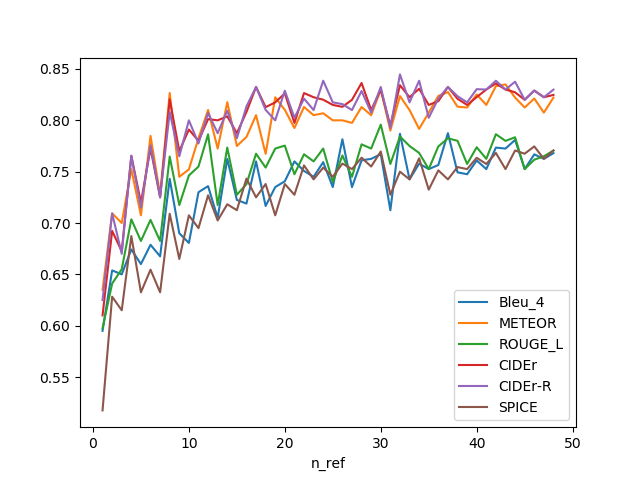

Source data for this figure (header and first rows):
, n_ref, Bleu_4, METEOR, ROUGE_L, CIDEr, CIDEr-R, SPICE
0, 1, 0.595, 0.635, 0.5975, 0.61, 0.625, 0.5175
1, 2, 0.6538, 0.7094, 0.641, 0.6923, 0.7094, 0.6282
2, 3, 0.65, 0.7, 0.655, 0.6725, 0.67, 0.615
3, 4, 0.6743, 0.7524, 0.7036, 0.7655, 0.7655, 0.6873
4, 5, 0.66, 0.7075, 0.6825, 0.72, 0.715, 0.6325
5, 6, 0.6788, 0.7848, 0.703, 0.7727, 0.7758, 0.6545
6, 7, 0.6675, 0.7275, 0.6825, 0.725, 0.725, 0.6325
7, 8, 0.743, 0.8266, 0.7647, 0.8204, 0.808, 0.709
8, 9, 0.69, 0.745, 0.7175, 0.77, 0.765, 0.665
9, 10, 0.6806, 0.7522, 0.7463, 0.791, 0.8, 0.7075
10, 11, 0.73, 0.7825, 0.755, 0.78, 0.7775, 0.695
11, 12, 0.7359, 0.8101, 0.7864, 0.8012, 0.8071, 0.727
12, 13, 0.705, 0.7725, 0.7175, 0.8, 0.7875, 0.7025
13, 14, 0.7624, 0.8177, 0.7735, 0.8039, 0.8094, 0.7182
14, 15, 0.7225, 0.775, 0.7275, 0.7875, 0.7825, 0.7125
15, 16, 0.7189, 0.7838, 0.7378, 0.8081, 0.8135, 0.7432
16, 17, 0.76, 0.805, 0.7675, 0.8325, 0.8325, 0.725
17, 18, 0.7166, 0.7674, 0.754, 0.8128, 0.8102, 0.738
18, 19, 0.735, 0.8225, 0.7725, 0.8175, 0.8, 0.7075
19, 20, 0.7406, 0.8102, 0.7754, 0.8262, 0.8289, 0.738
20, 21, 0.76, 0.7925, 0.7475, 0.7975, 0.8025, 0.7275
21, 22, 0.7507, 0.813, 0.7669, 0.8266, 0.8211, 0.7561
22, 23, 0.745, 0.805, 0.76, 0.8225, 0.81, 0.7425
23, 24, 0.7593, 0.8069, 0.7725, 0.8201, 0.8386, 0.754
24, 25, 0.735, 0.8, 0.74, 0.815, 0.8175, 0.745
25, 26, 0.7816, 0.8, 0.7658, 0.8132, 0.8158, 0.7579
26, 27, 0.735, 0.7975, 0.745, 0.82, 0.81, 0.7525
27, 28, 0.761, 0.813, 0.7766, 0.8364, 0.8286, 0.7636
28, 29, 0.7625, 0.805, 0.7725, 0.81, 0.8075, 0.755
29, 30, 0.767, 0.8298, 0.7958, 0.8298, 0.8325, 0.7696
30, 31, 0.7125, 0.79, 0.7575, 0.795, 0.7925, 0.7275
31, 32, 0.7868, 0.8237, 0.7842, 0.8342, 0.8447, 0.75
32, 33, 0.7425, 0.81, 0.775, 0.8225, 0.8175, 0.7425
33, 34, 0.7578, 0.7917, 0.7682, 0.8307, 0.8385, 0.763
34, 35, 0.7525, 0.8075, 0.7525, 0.815, 0.8025, 0.7325
35, 36, 0.7565, 0.8238, 0.7746, 0.8187, 0.8212, 0.7513
36, 37, 0.7875, 0.8275, 0.7825, 0.8325, 0.8325, 0.7425
37, 38, 0.7494, 0.8133, 0.7801, 0.821, 0.8235, 0.7545
38, 39, 0.7475, 0.8125, 0.7575, 0.815, 0.8175, 0.7525
39, 40, 0.7609, 0.8252, 0.7738, 0.8226, 0.8303, 0.7635
40, 41, 0.7525, 0.815, 0.7625, 0.83, 0.83, 0.7575
41, 42, 0.7734, 0.8333, 0.7865, 0.8359, 0.8385, 0.7682
42, 43, 0.7725, 0.835, 0.78, 0.83, 0.83, 0.7525
43, 44, 0.7809, 0.8222, 0.7835, 0.8273, 0.8376, 0.7706
44, 45, 0.7525, 0.8125, 0.7525, 0.82, 0.82, 0.7675
45, 46, 0.7668, 0.8212, 0.7617, 0.829, 0.829, 0.7746
46, 47, 0.7625, 0.8075, 0.765, 0.8225, 0.8225, 0.7625
47, 48, 0.768, 0.8222, 0.7706, 0.8247, 0.8299, 0.7706
